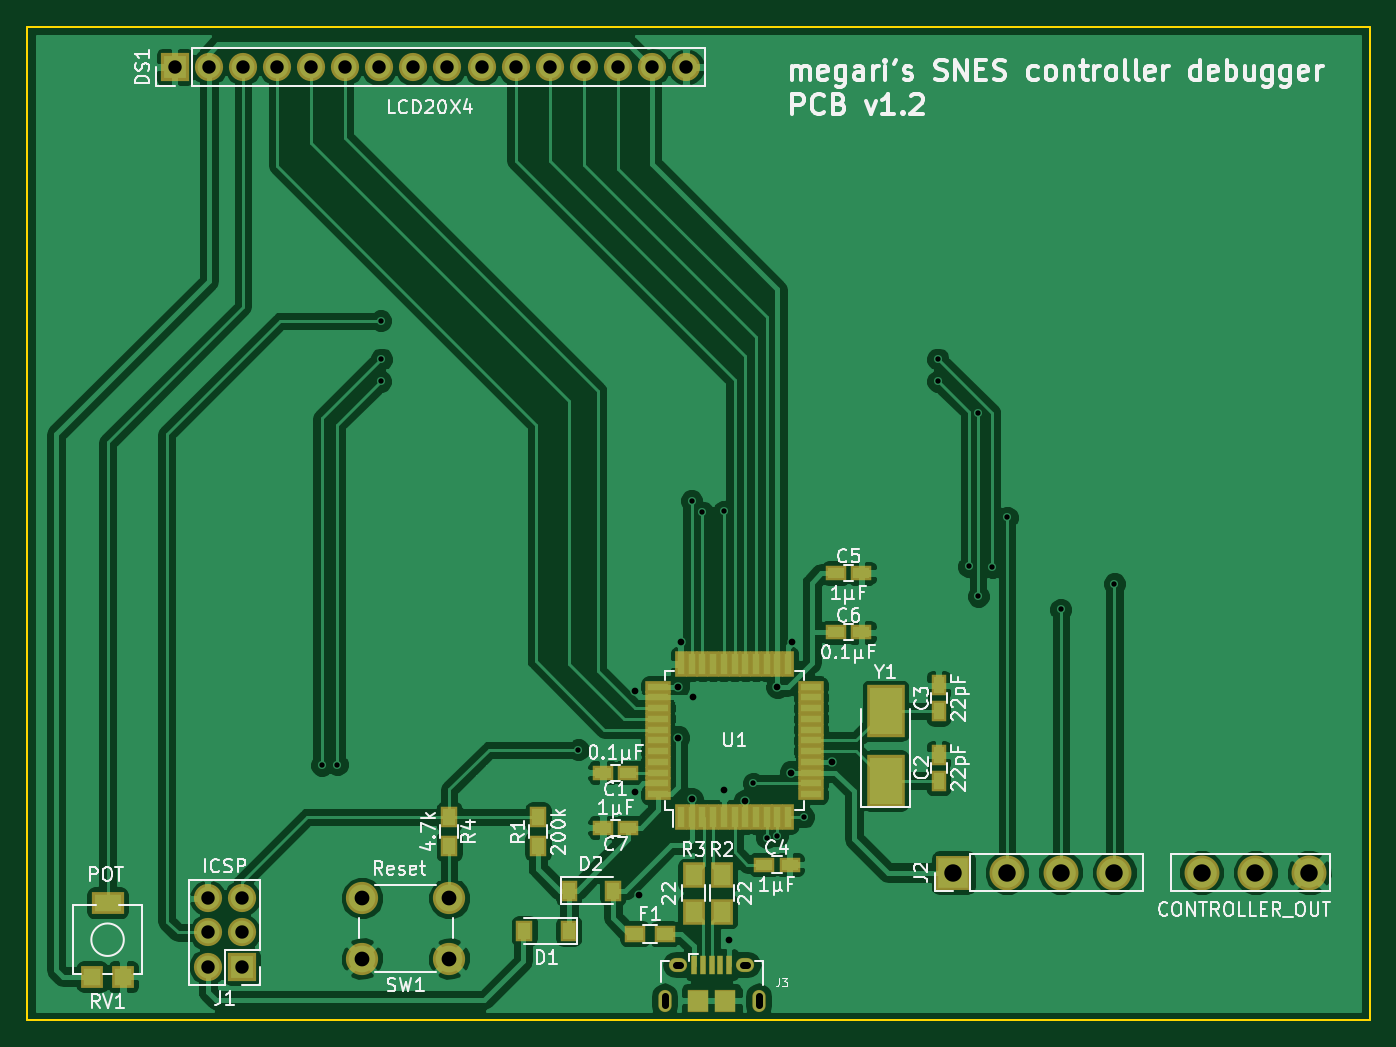
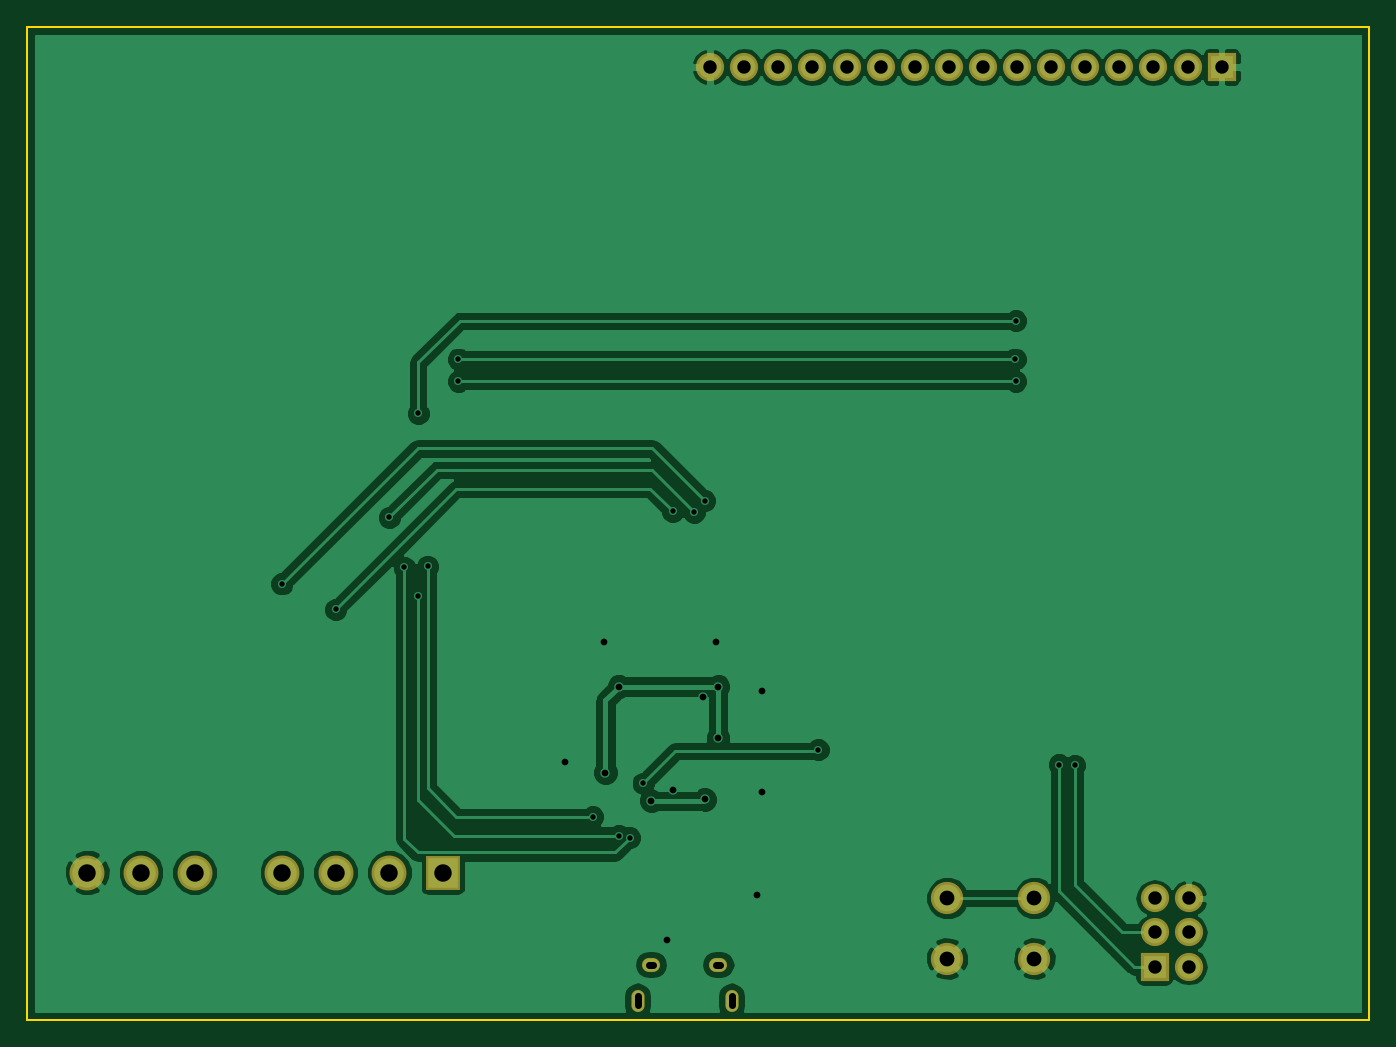
Circuit board: 8 layer files. Board 100.0 x 74.0 mm.
- bottom_copper: SNES_controller_debugger_1-B.Cu.gbr (55396 bytes)
- bottom_mask: SNES_controller_debugger_1-B.Mask.gbr (1475 bytes)
- bottom_silk: SNES_controller_debugger_1-B.SilkS.gbr (297 bytes)
- outline: SNES_controller_debugger_1-Edge.Cuts.gbr (521 bytes)
- top_copper: SNES_controller_debugger_1-F.Cu.gbr (103832 bytes)
- top_mask: SNES_controller_debugger_1-F.Mask.gbr (4092 bytes)
- top_silk: SNES_controller_debugger_1-F.SilkS.gbr (47191 bytes)
- drill: SNES_controller_debugger_1.drl (1365 bytes)

=== bottom_copper: SNES_controller_debugger_1-B.Cu.gbr (55396 bytes, source omitted) ===
=== bottom_mask: SNES_controller_debugger_1-B.Mask.gbr ===
G04 #@! TF.FileFunction,Soldermask,Bot*
%FSLAX46Y46*%
G04 Gerber Fmt 4.6, Leading zero omitted, Abs format (unit mm)*
G04 Created by KiCad (PCBNEW 4.0.7-e1-6374~58~ubuntu16.04.1) date Sat Aug  5 03:05:00 2017*
%MOMM*%
%LPD*%
G01*
G04 APERTURE LIST*
%ADD10C,0.100000*%
%ADD11R,2.100000X2.100000*%
%ADD12O,2.100000X2.100000*%
%ADD13O,0.990000X1.650000*%
%ADD14O,1.350000X1.050000*%
%ADD15C,2.600000*%
%ADD16R,2.600000X2.600000*%
%ADD17C,2.400000*%
G04 APERTURE END LIST*
D10*
D11*
X90000000Y-90000000D03*
D12*
X92540000Y-90000000D03*
X95080000Y-90000000D03*
X97620000Y-90000000D03*
X100160000Y-90000000D03*
X102700000Y-90000000D03*
X105240000Y-90000000D03*
X107780000Y-90000000D03*
X110320000Y-90000000D03*
X112860000Y-90000000D03*
X115400000Y-90000000D03*
X117940000Y-90000000D03*
X120480000Y-90000000D03*
X123020000Y-90000000D03*
X125560000Y-90000000D03*
X128100000Y-90000000D03*
D11*
X95000000Y-157000000D03*
D12*
X92460000Y-157000000D03*
X95000000Y-154460000D03*
X92460000Y-154460000D03*
X95000000Y-151920000D03*
X92460000Y-151920000D03*
D13*
X133500000Y-159550000D03*
D14*
X132500000Y-156850000D03*
D13*
X126500000Y-159550000D03*
D14*
X127500000Y-156850000D03*
D15*
X160000000Y-150000000D03*
X156000000Y-150000000D03*
X152000000Y-150000000D03*
X170500000Y-150000000D03*
X166500000Y-150000000D03*
D16*
X148000000Y-150000000D03*
D15*
X174500000Y-150000000D03*
D17*
X110450000Y-151900000D03*
X110450000Y-156400000D03*
X103950000Y-151900000D03*
X103950000Y-156400000D03*
M02*

=== bottom_silk: SNES_controller_debugger_1-B.SilkS.gbr ===
G04 #@! TF.FileFunction,Legend,Bot*
%FSLAX46Y46*%
G04 Gerber Fmt 4.6, Leading zero omitted, Abs format (unit mm)*
G04 Created by KiCad (PCBNEW 4.0.7-e1-6374~58~ubuntu16.04.1) date Sat Aug  5 03:05:00 2017*
%MOMM*%
%LPD*%
G01*
G04 APERTURE LIST*
%ADD10C,0.100000*%
G04 APERTURE END LIST*
D10*
M02*

=== outline: SNES_controller_debugger_1-Edge.Cuts.gbr ===
G04 #@! TF.FileFunction,Profile,NP*
%FSLAX46Y46*%
G04 Gerber Fmt 4.6, Leading zero omitted, Abs format (unit mm)*
G04 Created by KiCad (PCBNEW 4.0.7-e1-6374~58~ubuntu16.04.1) date Sat Aug  5 03:05:00 2017*
%MOMM*%
%LPD*%
G01*
G04 APERTURE LIST*
%ADD10C,0.100000*%
%ADD11C,0.150000*%
G04 APERTURE END LIST*
D10*
D11*
X79000000Y-87000000D02*
X179000000Y-87000000D01*
X79000000Y-161000000D02*
X79000000Y-87000000D01*
X179000000Y-161000000D02*
X79000000Y-161000000D01*
X179000000Y-87000000D02*
X179000000Y-161000000D01*
M02*

=== top_copper: SNES_controller_debugger_1-F.Cu.gbr (103832 bytes, source omitted) ===
=== top_mask: SNES_controller_debugger_1-F.Mask.gbr ===
G04 #@! TF.FileFunction,Soldermask,Top*
%FSLAX46Y46*%
G04 Gerber Fmt 4.6, Leading zero omitted, Abs format (unit mm)*
G04 Created by KiCad (PCBNEW 4.0.7-e1-6374~58~ubuntu16.04.1) date Sat Aug  5 03:05:00 2017*
%MOMM*%
%LPD*%
G01*
G04 APERTURE LIST*
%ADD10C,0.100000*%
%ADD11R,2.100000X2.100000*%
%ADD12O,2.100000X2.100000*%
%ADD13R,0.950000X1.900000*%
%ADD14R,1.900000X0.950000*%
%ADD15R,1.600000X1.150000*%
%ADD16R,1.150000X1.600000*%
%ADD17O,0.990000X1.650000*%
%ADD18R,1.600000X1.650000*%
%ADD19O,1.350000X1.050000*%
%ADD20R,0.500000X1.450000*%
%ADD21R,1.300000X1.600000*%
%ADD22R,1.700000X1.900000*%
%ADD23R,1.700000X1.700000*%
%ADD24R,2.400000X1.700000*%
%ADD25C,2.600000*%
%ADD26R,2.600000X2.600000*%
%ADD27R,1.600000X1.300000*%
%ADD28C,2.400000*%
%ADD29R,2.800000X3.900000*%
G04 APERTURE END LIST*
D10*
D11*
X90000000Y-90000000D03*
D12*
X92540000Y-90000000D03*
X95080000Y-90000000D03*
X97620000Y-90000000D03*
X100160000Y-90000000D03*
X102700000Y-90000000D03*
X105240000Y-90000000D03*
X107780000Y-90000000D03*
X110320000Y-90000000D03*
X112860000Y-90000000D03*
X115400000Y-90000000D03*
X117940000Y-90000000D03*
X120480000Y-90000000D03*
X123020000Y-90000000D03*
X125560000Y-90000000D03*
X128100000Y-90000000D03*
D11*
X95000000Y-157000000D03*
D12*
X92460000Y-157000000D03*
X95000000Y-154460000D03*
X92460000Y-154460000D03*
X95000000Y-151920000D03*
X92460000Y-151920000D03*
D13*
X127700000Y-145850000D03*
X128500000Y-145850000D03*
X129300000Y-145850000D03*
X130100000Y-145850000D03*
X130900000Y-145850000D03*
X131700000Y-145850000D03*
X132500000Y-145850000D03*
X133300000Y-145850000D03*
X134100000Y-145850000D03*
X134900000Y-145850000D03*
X135700000Y-145850000D03*
D14*
X137400000Y-144150000D03*
X137400000Y-143350000D03*
X137400000Y-142550000D03*
X137400000Y-141750000D03*
X137400000Y-140950000D03*
X137400000Y-140150000D03*
X137400000Y-139350000D03*
X137400000Y-138550000D03*
X137400000Y-137750000D03*
X137400000Y-136950000D03*
X137400000Y-136150000D03*
D13*
X135700000Y-134450000D03*
X134900000Y-134450000D03*
X134100000Y-134450000D03*
X133300000Y-134450000D03*
X132500000Y-134450000D03*
X131700000Y-134450000D03*
X130900000Y-134450000D03*
X130100000Y-134450000D03*
X129300000Y-134450000D03*
X128500000Y-134450000D03*
X127700000Y-134450000D03*
D14*
X126000000Y-136150000D03*
X126000000Y-136950000D03*
X126000000Y-137750000D03*
X126000000Y-138550000D03*
X126000000Y-139350000D03*
X126000000Y-140150000D03*
X126000000Y-140950000D03*
X126000000Y-141750000D03*
X126000000Y-142550000D03*
X126000000Y-143350000D03*
X126000000Y-144150000D03*
D15*
X123800000Y-142550000D03*
X121900000Y-142550000D03*
D16*
X146900000Y-143150000D03*
X146900000Y-141250000D03*
X146900000Y-137950000D03*
X146900000Y-136050000D03*
D15*
X133900000Y-149400000D03*
X135800000Y-149400000D03*
D17*
X133500000Y-159550000D03*
D18*
X131000000Y-159550000D03*
D19*
X132500000Y-156850000D03*
D17*
X126500000Y-159550000D03*
D18*
X129000000Y-159550000D03*
D20*
X128700000Y-156850000D03*
X129350000Y-156850000D03*
X130000000Y-156850000D03*
X130650000Y-156850000D03*
X131300000Y-156850000D03*
D19*
X127500000Y-156850000D03*
D21*
X117050000Y-148050000D03*
X117050000Y-145850000D03*
D22*
X130750000Y-152900000D03*
X130750000Y-150200000D03*
X128650000Y-152900000D03*
X128650000Y-150200000D03*
D23*
X86150000Y-157750000D03*
D24*
X85000000Y-152250000D03*
D23*
X83850000Y-157750000D03*
D25*
X160000000Y-150000000D03*
X156000000Y-150000000D03*
X152000000Y-150000000D03*
X170500000Y-150000000D03*
X166500000Y-150000000D03*
D26*
X148000000Y-150000000D03*
D25*
X174500000Y-150000000D03*
D21*
X119350000Y-154350000D03*
X116050000Y-154350000D03*
X119350000Y-151350000D03*
X122650000Y-151350000D03*
D27*
X124300000Y-154550000D03*
X126500000Y-154550000D03*
D28*
X110450000Y-151900000D03*
X110450000Y-156400000D03*
X103950000Y-151900000D03*
X103950000Y-156400000D03*
D15*
X139250000Y-127700000D03*
X141150000Y-127700000D03*
X139250000Y-132100000D03*
X141150000Y-132100000D03*
X123800000Y-146650000D03*
X121900000Y-146650000D03*
D21*
X110450000Y-145850000D03*
X110450000Y-148050000D03*
D29*
X142950000Y-143150000D03*
X142950000Y-137950000D03*
M02*

=== top_silk: SNES_controller_debugger_1-F.SilkS.gbr (47191 bytes, source omitted) ===
=== drill: SNES_controller_debugger_1.drl ===
M48
;DRILL file {KiCad 4.0.7-e1-6374~58~ubuntu16.04.1} date Sat Aug  5 03:05:11 2017
;FORMAT={-:-/ absolute / metric / decimal}
FMAT,2
METRIC,TZ
T1C0.400
T2C0.500
T3C0.550
T4C1.000
T5C1.100
T6C1.300
%
G90
G05
M71
T1
X100.95Y-142.
X102.1Y-141.95
X105.35Y-108.9
X105.35Y-113.4
X105.4Y-111.75
X120.05Y-140.85
X128.5Y-122.3
X129.3Y-123.15
X130.9Y-123.1
X133.1Y-143.35
X134.1Y-147.4
X134.9Y-147.25
X136.85Y-145.85
X146.85Y-111.75
X146.85Y-113.4
X149.15Y-127.2
X149.85Y-115.8
X149.85Y-129.4
X150.9Y-127.25
X152.Y-123.55
X156.Y-130.4
X160.Y-128.5
T2
X124.25Y-136.45
X124.25Y-144.
X124.6Y-151.65
X127.5Y-136.15
X127.5Y-139.95
X127.7Y-132.85
X128.5Y-144.55
X128.6Y-136.95
X130.9Y-143.85
X131.3Y-155.
X132.5Y-144.65
X134.9Y-136.15
X135.9Y-142.55
X136.Y-132.8
X138.95Y-141.75
T4
X90.Y-90.
X92.46Y-151.92
X92.46Y-154.46
X92.46Y-157.
X92.54Y-90.
X95.Y-151.92
X95.Y-154.46
X95.Y-157.
X95.08Y-90.
X97.62Y-90.
X100.16Y-90.
X102.7Y-90.
X105.24Y-90.
X107.78Y-90.
X110.32Y-90.
X112.86Y-90.
X115.4Y-90.
X117.94Y-90.
X120.48Y-90.
X123.02Y-90.
X125.56Y-90.
X128.1Y-90.
T5
X103.95Y-151.9
X103.95Y-156.4
X110.45Y-151.9
X110.45Y-156.4
T6
X148.Y-150.
X152.Y-150.
X156.Y-150.
X160.Y-150.
X166.5Y-150.
X170.5Y-150.
X174.5Y-150.
T2
X126.5Y-159.225G85X126.5Y-159.875
G05
X133.5Y-159.225G85X133.5Y-159.875
G05
T3
X127.35Y-156.85G85X127.65Y-156.85
G05
X132.35Y-156.85G85X132.65Y-156.85
G05
T0
M30
